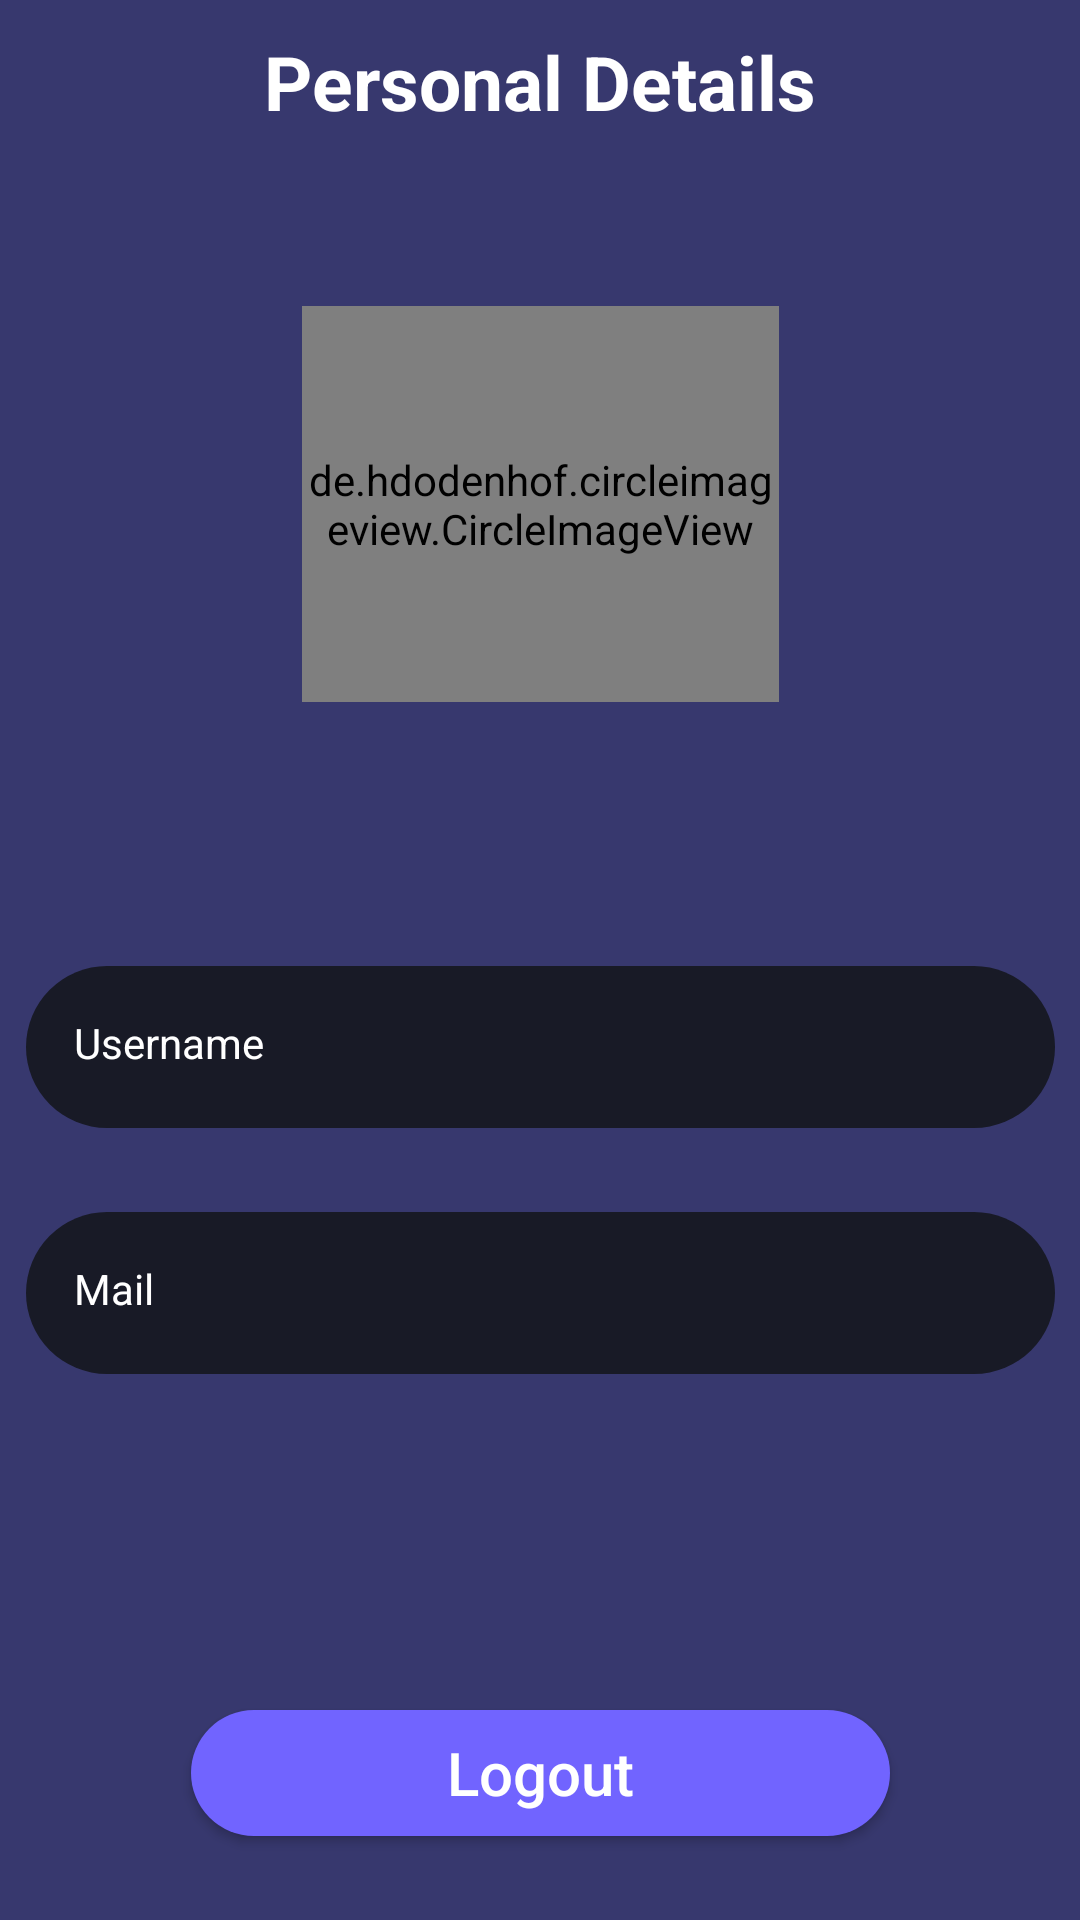

The Android layout XML behind this screen, and the referenced resources:
<!-- AndroidManifest.xml: application theme Theme.Project872 -->
<!-- res/layout/activity_profile.xml -->
<?xml version="1.0" encoding="utf-8"?>
<androidx.constraintlayout.widget.ConstraintLayout xmlns:android="http://schemas.android.com/apk/res/android"
    xmlns:app="http://schemas.android.com/apk/res-auto"
    xmlns:tools="http://schemas.android.com/tools"
    android:layout_width="match_parent"
    android:layout_height="match_parent"
    android:background="#37386E"
    tools:context=".profileActivity">

    

    
    <TextView
        android:id="@+id/textView9"
        android:layout_width="wrap_content"
        android:layout_height="wrap_content"
        android:layout_marginTop="32dp"
        android:layout_marginBottom="16dp"
        android:text="Personal Details"
        android:textColor="#FFFFFF"
        android:textSize="25sp"
        android:textStyle="bold"
        app:layout_constraintBottom_toTopOf="@+id/imageView4"
        app:layout_constraintEnd_toEndOf="parent"
        app:layout_constraintStart_toStartOf="parent"
        app:layout_constraintTop_toTopOf="parent"
        app:layout_constraintVertical_bias="0.024" />

    

    


    

    <de.hdodenhof.circleimageview.CircleImageView
        android:id="@+id/imageView4"
        android:layout_width="159dp"
        android:layout_height="132dp"
        android:layout_marginTop="42dp"
        android:layout_marginBottom="110dp"
        android:src="@drawable/profile"
        app:layout_constraintBottom_toTopOf="@+id/editText"
        app:layout_constraintEnd_toEndOf="parent"
        app:layout_constraintStart_toStartOf="parent"
        app:layout_constraintTop_toBottomOf="@+id/textView9"
        app:layout_constraintVertical_bias="0.105" />

    <TextView
        android:id="@+id/editText"
        android:layout_width="343dp"
        android:layout_height="54dp"
        android:layout_marginBottom="28dp"
        android:background="@drawable/background_edittext"
        android:drawableLeft="@drawable/name"
        android:drawablePadding="16dp"
        android:hint="Username"
        android:padding="16dp"
        android:textColor="@color/white"
        android:textColorHint="@color/white"
        app:layout_constraintBottom_toTopOf="@+id/email"
        app:layout_constraintEnd_toEndOf="parent"
        app:layout_constraintStart_toStartOf="parent" />

    <TextView
        android:id="@+id/email"
        android:layout_width="343dp"
        android:layout_height="54dp"
        android:layout_marginBottom="112dp"
        android:background="@drawable/background_edittext"
        android:drawableLeft="@drawable/email"
        android:drawablePadding="16dp"
        android:hint="Mail"
        android:padding="16dp"
        android:textColor="@color/white"
        android:textColorHint="@color/white"
        app:layout_constraintBottom_toTopOf="@+id/button4"
        app:layout_constraintEnd_toEndOf="parent"
        app:layout_constraintStart_toStartOf="parent" />

    <Button
        android:id="@+id/button4"
        android:layout_width="233dp"
        android:layout_height="42dp"
        android:layout_marginBottom="28dp"
        android:background="@drawable/background_button"
        android:drawablePadding="16dp"
        android:hint="Logout"
        android:padding="3dp"
        android:textColor="@color/white"
        android:textColorHint="@color/white"
        android:textSize="20sp"
        app:layout_constraintBottom_toBottomOf="parent"
        app:layout_constraintEnd_toEndOf="parent"
        app:layout_constraintStart_toStartOf="parent" />
    

</androidx.constraintlayout.widget.ConstraintLayout>
<!-- resources referenced by this layout -->
<resources>
  <!-- drawable background_button (drawable) -->
  <?xml version="1.0" encoding="utf-8"?>
  
  <selector xmlns:android="http://schemas.android.com/apk/res/android">
  <item>
      <shape android:shape="rectangle">
          <solid android:color="#7164FF"/>
          <corners android:radius="50dp"/>
      </shape>
  </item>
  </selector>
  <!-- drawable background_edittext (drawable) -->
  <?xml version="1.0" encoding="utf-8"?>
  
  <selector xmlns:android="http://schemas.android.com/apk/res/android">
  <item>
      <shape android:shape="rectangle">
          <solid android:color="#181A26"/>
          <corners android:radius="50dp"/>
      </shape>
  </item>
  </selector>
  <!-- drawable profile: png bitmap (drawable-hdpi, 37631 bytes) -->
  <style name="Theme.Project872" parent="Theme.AppCompat.DayNight.NoActionBar">
          
          <item name="colorPrimary">@color/purple_500</item>
          <item name="colorPrimaryVariant">@color/purple_700</item>
          <item name="colorOnPrimary">@color/white</item>
          
          <item name="colorSecondary">@color/teal_200</item>
          <item name="colorSecondaryVariant">@color/teal_700</item>
          <item name="colorOnSecondary">@color/black</item>
          
          <item name="android:statusBarColor" tools:targetApi="l">?attr/colorPrimaryVariant</item>
          
      </style>
  <!-- not gathered from this repository: default colours our renderer supplied (Android Studio template values) -->
  <color name="purple_500">#FF6200EE</color>
  <color name="purple_700">#FF3700B3</color>
  <color name="teal_200">#FF03DAC5</color>
  <color name="teal_700">#FF018786</color>
  <color name="black">#FF000000</color>
  <color name="white">#FFFFFFFF</color>
</resources>
